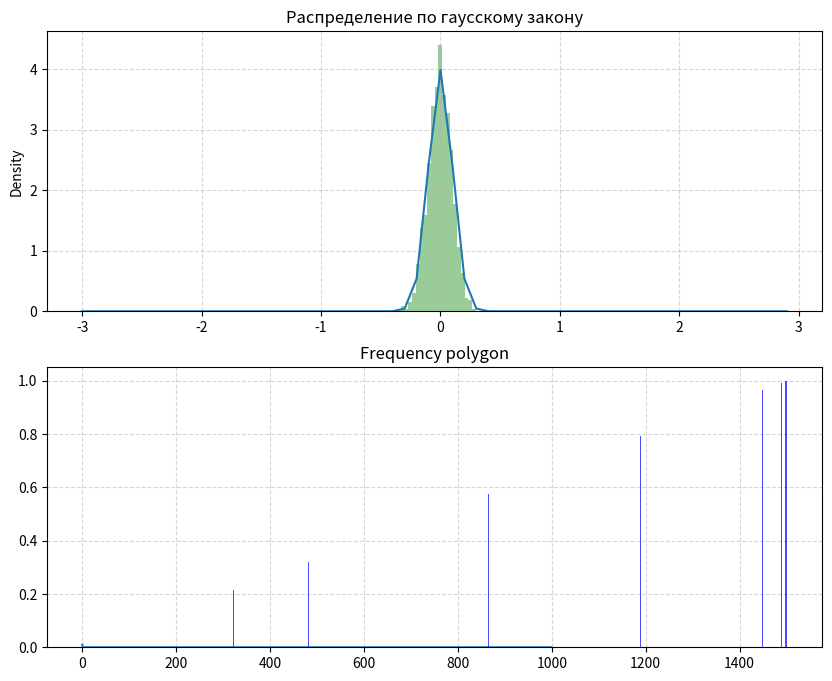

Write Python code to recreate this figure.
# -*- coding: utf-8 -*-

import math
import random
import numpy as np
from math import exp
import seaborn as sns
import matplotlib.pylab as plt


def getXArray(mean, deviation, N):
    return np.random.normal(mean, deviation, N)


mean = 0 # среднее значение
deviation = 0.1 # среднеквадратичное отклонение sigma
k = 21 # Кол-во интервалов
s = 0 # Поправочный множитель
N = 1500

n = 6 # Обычно n берется 6 или 12

def getD(data, M, a=0, b=0, n=6):
    sum = 0
    # Используется для проверки и отладки практических значений
    teorM = n/2  #теоретическое значение мат ожидания
    teorD = math.sqrt(n/12) #теоретическое значение дисперсии
    for i in range(len(data)):
        sum += (data[i]-M)**2
    res = sum/len(data)
    return res, teorM, teorD


XArray = getXArray(mean, deviation, N)
M = sum(XArray)/N
D, teorM, teorD = getD(XArray, M)
print('Теоретические значения:\n\tМатематическое ожидание: %.2f\n\tДисперсия: %.2f' % (teorM, teorD))
print('Практическое значения:\n\tМатематическое ожидание: %.8f\n\tДисперсия: %.8f' % (M, D))

# Строим графики
# Гистограмма распределения гаусса
fig = plt.figure(figsize=(10,8), dpi=80)
ax_1 = fig.add_subplot(2, 1, 1)
ax_1.set(title='Распределение по гаусскому закону')
plt.grid(linestyle='--', alpha=0.5)

# Построение на полигоне накопленных частот ф-ции плотности распределения
xAx = np.arange(-3, 3, 0.1)
xAxfun = []
for i in range(len(xAx)): 
    xAxfun.append((math.exp(-(xAx[i]**2)/(2*deviation**2)))*(1/(deviation*math.sqrt(math.pi*2))))
    # xAxfun.append()
    # xAxfun.append((1/(deviation*math.sqrt(2*math.pi)))*(math.exp(-(xAx[i]-mean)/(2*deviation**2))))
ax_1.plot(xAx, xAxfun)
sns.distplot(XArray, bins=k, color="g", kde_kws={'linewidth':0.00001})

# Построение полигона накопленных частот (frequency polygon)
ax_2 = fig.add_subplot(2, 2, 1)
columnSaturation, _, _ = ax_2.hist(XArray, bins=k)# columnSaturation - хранит кол-во точек в каждом столбце
plt.delaxes(ax_2)# Удаляет ax_2 из fig
arrayF_q=[] # Считаем выборочную вероятность (высоты столбцов)
for i in range(k):
    F_q = columnSaturation[i]/N
    arrayF_q.append(F_q)

# вывод гистограммы 
ax_2 = fig.add_subplot(212)
ax_2.grid(linestyle='--', alpha=0.5)
ax_2.set(title="Frequency polygon")


def getAxBar(data):
    array = []
    array.append(data[0])
    for i in range(1, len(data)):
        array.append(data[i]+array[i-1])
    return array

# Построение на полигоне накопленных частот ф-ции плотности распределения
xAx = np.arange(0, 1000, 1)
yAx = []
for i in range(len(xAx)): 
    yAx.append((math.exp(-((xAx[i]-mean)**2/(2*deviation**2))))/100)
ax_2.plot(xAx, yAx)

xBar = getAxBar(columnSaturation)
yBar = getAxBar(arrayF_q)
plt.bar(xBar, yBar,
         color = 'blue', alpha = 0.7, zorder = 2)

plt.show()